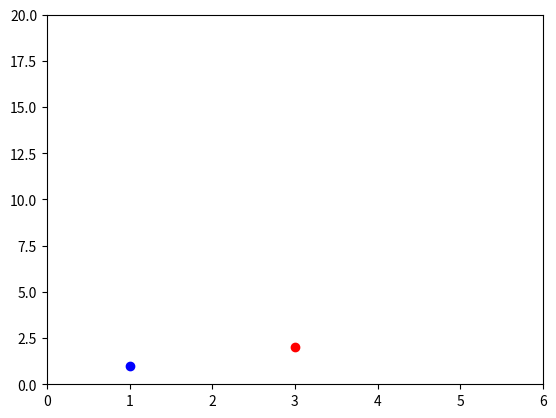

Here is the Python script that generated this plot:
import matplotlib.pyplot as plt
plt.plot([1], [1], 'bo')
plt.plot([3], [2], 'ro')
plt.axis([0, 6, 0, 20])
plt.show()